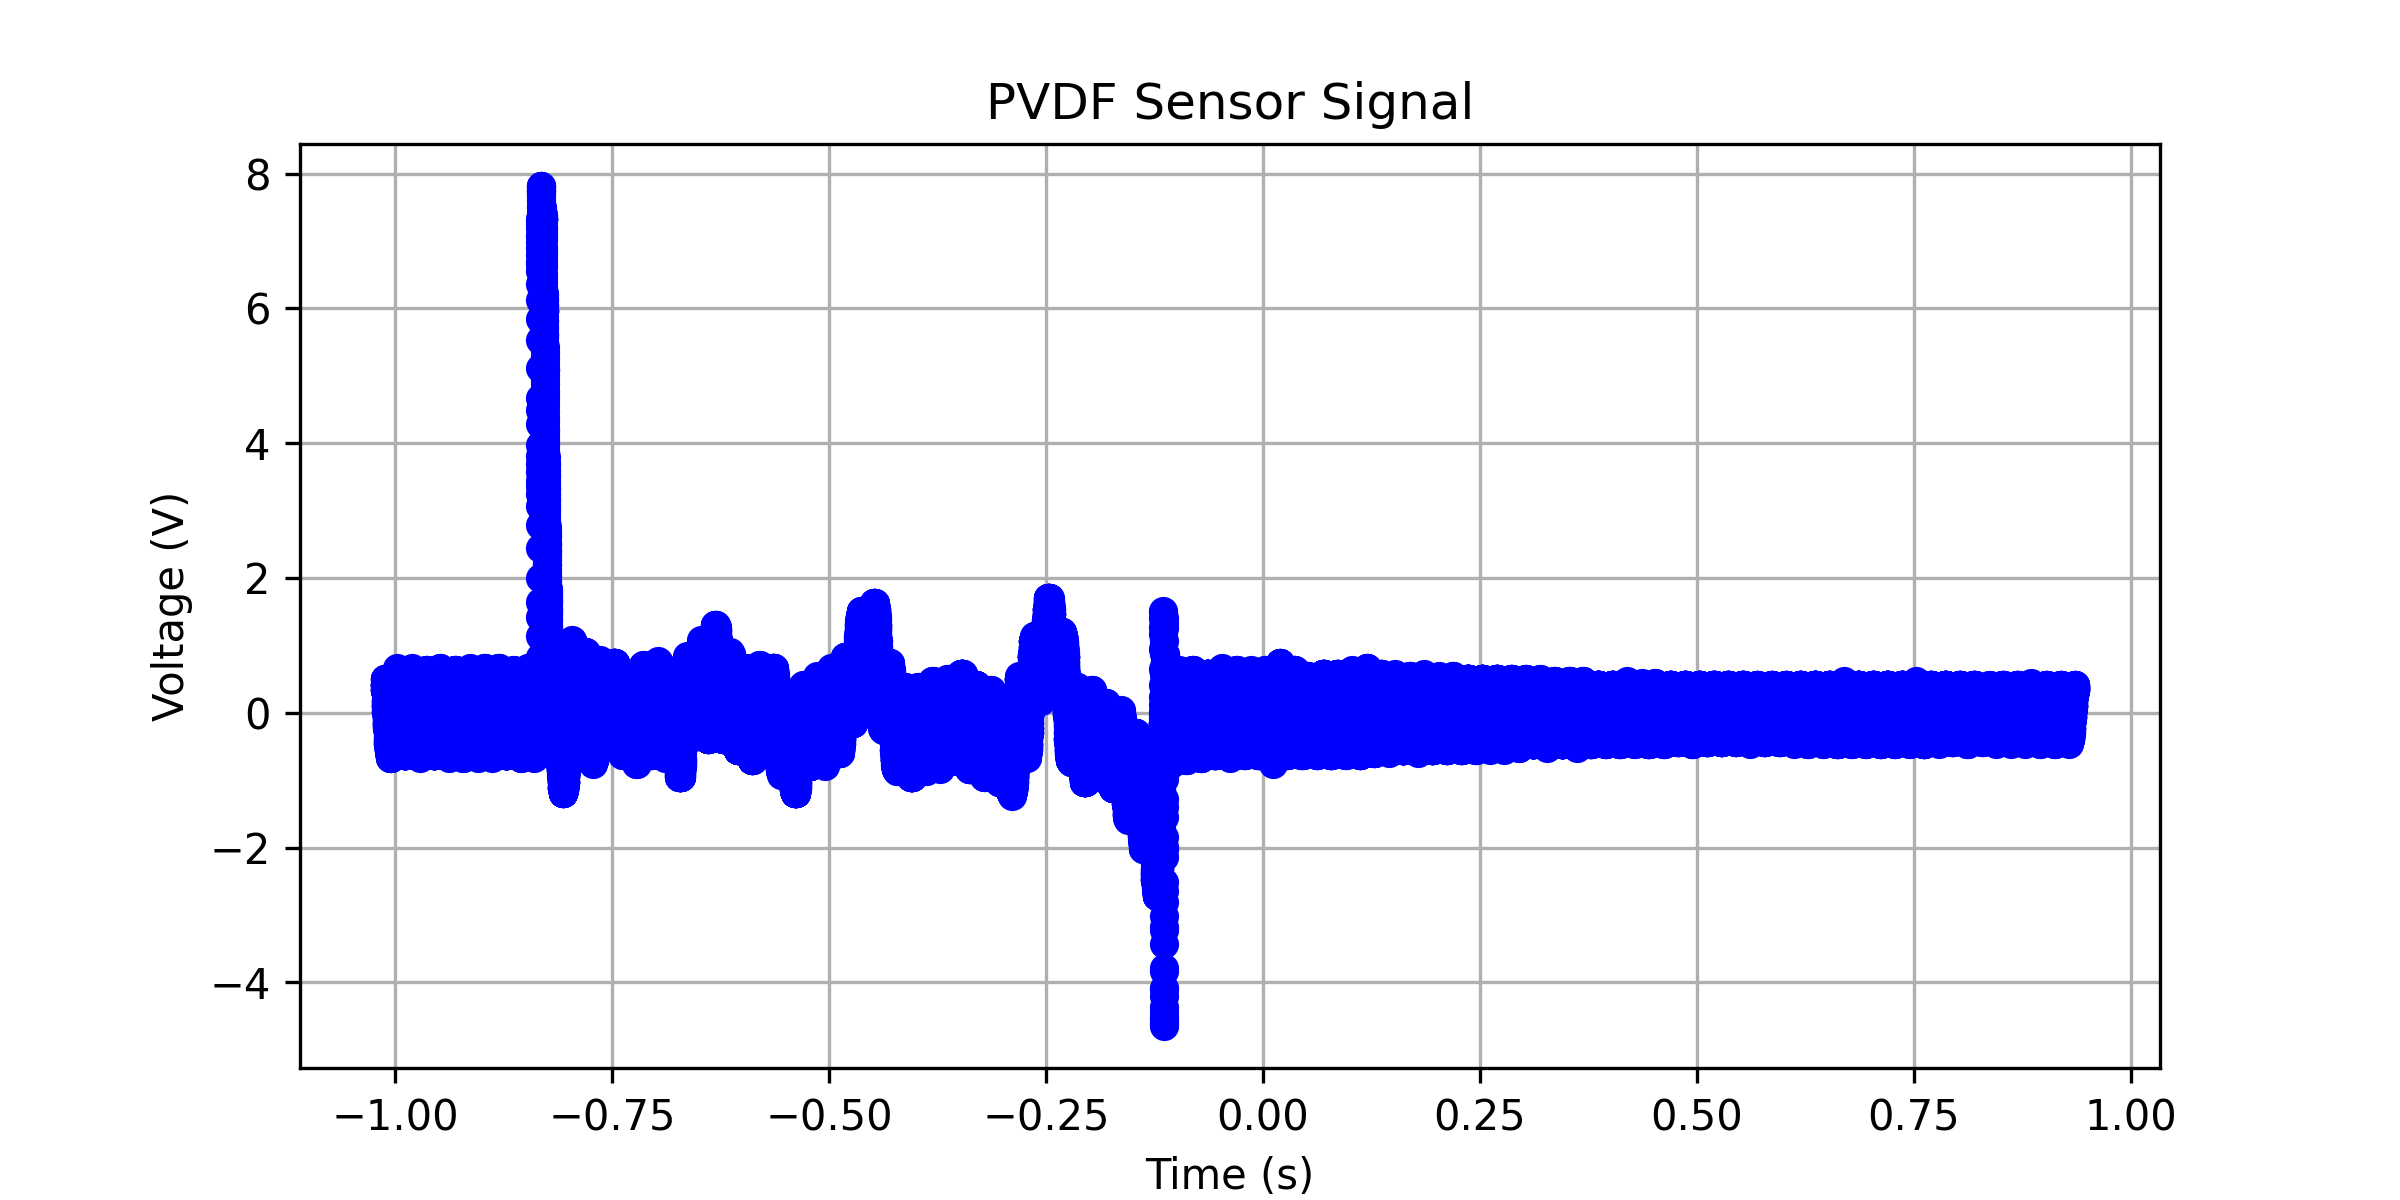

The table this chart was drawn from, first rows:
x-axis, 1
second, Volt
-1.01200000E+00, +497.98993E-03
-1.01196800E+00, +497.98993E-03
-1.01193600E+00, +497.98993E-03
-1.01190400E+00, +497.98993E-03
-1.01187200E+00, +497.98993E-03
-1.01184000E+00, +447.73867E-03
-1.01180800E+00, +467.83918E-03
-1.01177600E+00, +497.98993E-03
-1.01174400E+00, +447.73867E-03
-1.01171200E+00, +417.58792E-03
-1.01168000E+00, +417.58792E-03
-1.01164800E+00, +417.58792E-03
-1.01161600E+00, +417.58792E-03
-1.01158400E+00, +417.58792E-03
-1.01155200E+00, +417.58792E-03
-1.01152000E+00, +417.58792E-03
-1.01148800E+00, +417.58792E-03
-1.01145600E+00, +417.58792E-03
-1.01142400E+00, +417.58792E-03
-1.01139200E+00, +417.58792E-03
-1.01136000E+00, +367.33667E-03
-1.01132800E+00, +387.43717E-03
-1.01129600E+00, +417.58792E-03
-1.01126400E+00, +417.58792E-03
-1.01123200E+00, +367.33667E-03
-1.01120000E+00, +337.18591E-03
-1.01116800E+00, +337.18591E-03
-1.01113600E+00, +337.18591E-03
-1.01110400E+00, +337.18591E-03
-1.01107200E+00, +337.18591E-03
-1.01104000E+00, +337.18591E-03
-1.01100800E+00, +337.18591E-03
-1.01097600E+00, +337.18591E-03
-1.01094400E+00, +337.18591E-03
-1.01091200E+00, +337.18591E-03
-1.01088000E+00, +337.18591E-03
-1.01084800E+00, +286.93466E-03
-1.01081600E+00, +256.78390E-03
-1.01078400E+00, +256.78390E-03
-1.01075200E+00, +256.78390E-03
-1.01072000E+00, +256.78390E-03
-1.01068800E+00, +206.53265E-03
-1.01065600E+00, +176.38189E-03
-1.01062400E+00, +176.38189E-03
-1.01059200E+00, +176.38189E-03
-1.01056000E+00, +176.38189E-03
-1.01052800E+00, +176.38189E-03
-1.01049600E+00, +126.13064E-03
-1.01046400E+00, +146.23114E-03
-1.01043200E+00, +126.13064E-03
-1.01040000E+00, +146.23114E-03
-1.01036800E+00, +176.38189E-03
-1.01033600E+00, +126.13064E-03
-1.01030400E+00, +95.97988E-03
-1.01027200E+00, +95.97988E-03
-1.01024000E+00, +95.97988E-03
-1.01020800E+00, +95.97988E-03
-1.01017600E+00, +95.97988E-03
-1.01014400E+00, +95.97988E-03
... 62,441 more rows
